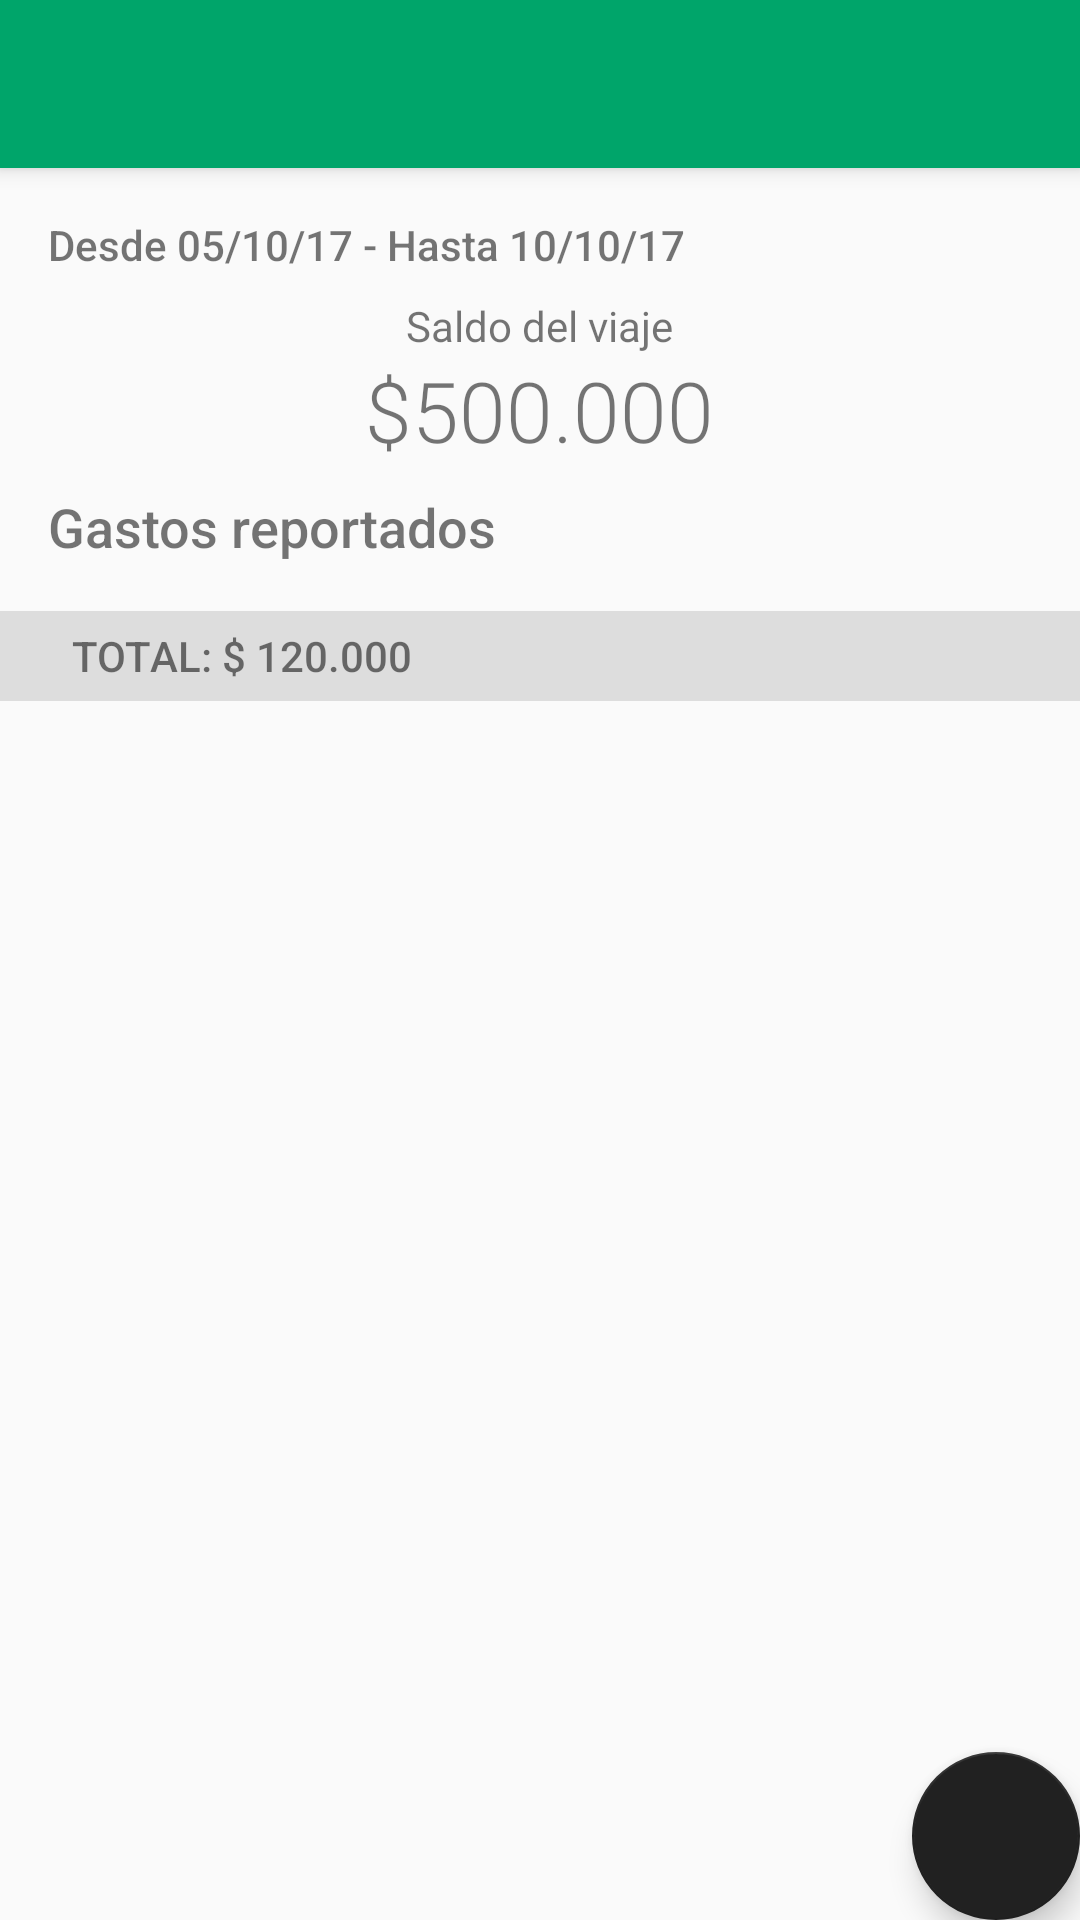

The Android layout XML behind this screen, and the referenced resources:
<!-- AndroidManifest.xml: activity theme AppTheme.NoActionBar -->
<!-- res/layout/activity_expenses.xml -->
<?xml version="1.0" encoding="utf-8"?>
<android.support.design.widget.CoordinatorLayout xmlns:android="http://schemas.android.com/apk/res/android"
    xmlns:app="http://schemas.android.com/apk/res-auto"
    xmlns:tools="http://schemas.android.com/tools"
    android:layout_width="match_parent"
    android:layout_height="match_parent"
    tools:context="com.example.viaticando.expenses.ExpensesActivity">

    <android.support.design.widget.AppBarLayout
        android:layout_width="match_parent"
        android:layout_height="wrap_content"
        android:theme="@style/AppTheme.AppBarOverlay">

        <android.support.v7.widget.Toolbar
            android:id="@+id/toolbar"
            android:layout_width="match_parent"
            android:layout_height="?attr/actionBarSize"
            android:background="#00a56a"
            app:popupTheme="@style/AppTheme.PopupOverlay" />

    </android.support.design.widget.AppBarLayout>

    <include layout="@layout/content_expenses" />

    <android.support.design.widget.FloatingActionButton
        android:id="@+id/fab"
        android:layout_width="wrap_content"
        android:layout_height="wrap_content"
        android:layout_gravity="bottom|end"
        android:layout_margin="@dimen/fab_margin"
        app:srcCompat="@drawable/ic_add_black_24dp" />

</android.support.design.widget.CoordinatorLayout>
<!-- res/layout/content_expenses.xml (included above) -->
<?xml version="1.0" encoding="utf-8"?>
<android.support.constraint.ConstraintLayout xmlns:android="http://schemas.android.com/apk/res/android"
    xmlns:app="http://schemas.android.com/apk/res-auto"
    xmlns:tools="http://schemas.android.com/tools"
    android:layout_width="match_parent"
    android:layout_height="match_parent"
    app:layout_behavior="@string/appbar_scrolling_view_behavior"
    tools:context="com.example.viaticando.expenses.ExpensesActivity"
    tools:showIn="@layout/activity_expenses">

    <LinearLayout
        android:layout_width="match_parent"
        android:layout_height="wrap_content"
        android:orientation="vertical">

        <LinearLayout
            android:layout_width="match_parent"
            android:layout_height="wrap_content"
            android:padding="16dp"
            android:orientation="vertical">

            <TextView
                android:id="@+id/trip_detail_date"
                android:layout_width="wrap_content"
                android:layout_height="wrap_content"
                android:fontFamily="sans-serif-medium"
                android:text="Desde 05/10/17 - Hasta 10/10/17"/>


            <TextView
                android:layout_width="wrap_content"
                android:layout_height="wrap_content"
                android:text="Saldo del viaje"
                android:layout_gravity="center_horizontal"
                android:layout_marginTop="8dp"/>

            <TextView
                android:id="@+id/trip_detail_amount"
                android:layout_width="wrap_content"
                android:layout_height="wrap_content"
                android:textSize="28sp"
                android:fontFamily="sans-serif-light"
                android:text="$500.000"
                android:layout_gravity="center_horizontal"
                android:layout_marginBottom="8dp"/>

            <TextView
                android:layout_width="wrap_content"
                android:layout_height="wrap_content"
                android:textSize="18sp"
                android:fontFamily="sans-serif-medium"
                android:text="Gastos reportados"/>

        </LinearLayout>

        <TextView
            android:layout_width="match_parent"
            android:layout_height="30dp"
            android:background="@color/colorBackground"
            android:gravity="center_vertical"
            android:fontFamily="sans-serif-medium"
            android:paddingLeft="24dp"
            android:text="TOTAL: $ 120.000"/>

        <android.support.v7.widget.RecyclerView
            android:id="@+id/trip_detail_recycler"
            android:scrollbars="vertical"
            android:layout_width="match_parent"
            android:layout_height="wrap_content"/>

    </LinearLayout>

</android.support.constraint.ConstraintLayout>
<!-- resources referenced by this layout -->
<resources>
  <color name="colorBackground">#DDDDDD</color>
  <style name="AppTheme.AppBarOverlay" parent="ThemeOverlay.AppCompat.Dark.ActionBar" />
  <style name="AppTheme.PopupOverlay" parent="ThemeOverlay.AppCompat.Light" />
  <style name="AppTheme.NoActionBar" parent="NormalTheme">
          <item name="windowActionBar">false</item>
          <item name="windowNoTitle">true</item>
      </style>
  <style name="NormalTheme" parent="AppTheme">
          <item name="colorPrimary">#00a56a</item>
          <item name="colorPrimaryDark">#008958</item>
      </style>
  <style name="AppTheme" parent="Theme.AppCompat.Light.DarkActionBar">
          
          <item name="colorPrimary">@color/colorPrimary</item>
          <item name="colorPrimaryDark">@color/colorPrimaryDark</item>
          <item name="colorAccent">@color/colorAccent</item>
      </style>
  <color name="colorPrimary">#FFFFFF</color>
  <color name="colorPrimaryDark">#F5F5F5</color>
  <color name="colorAccent">#212121</color>
</resources>
